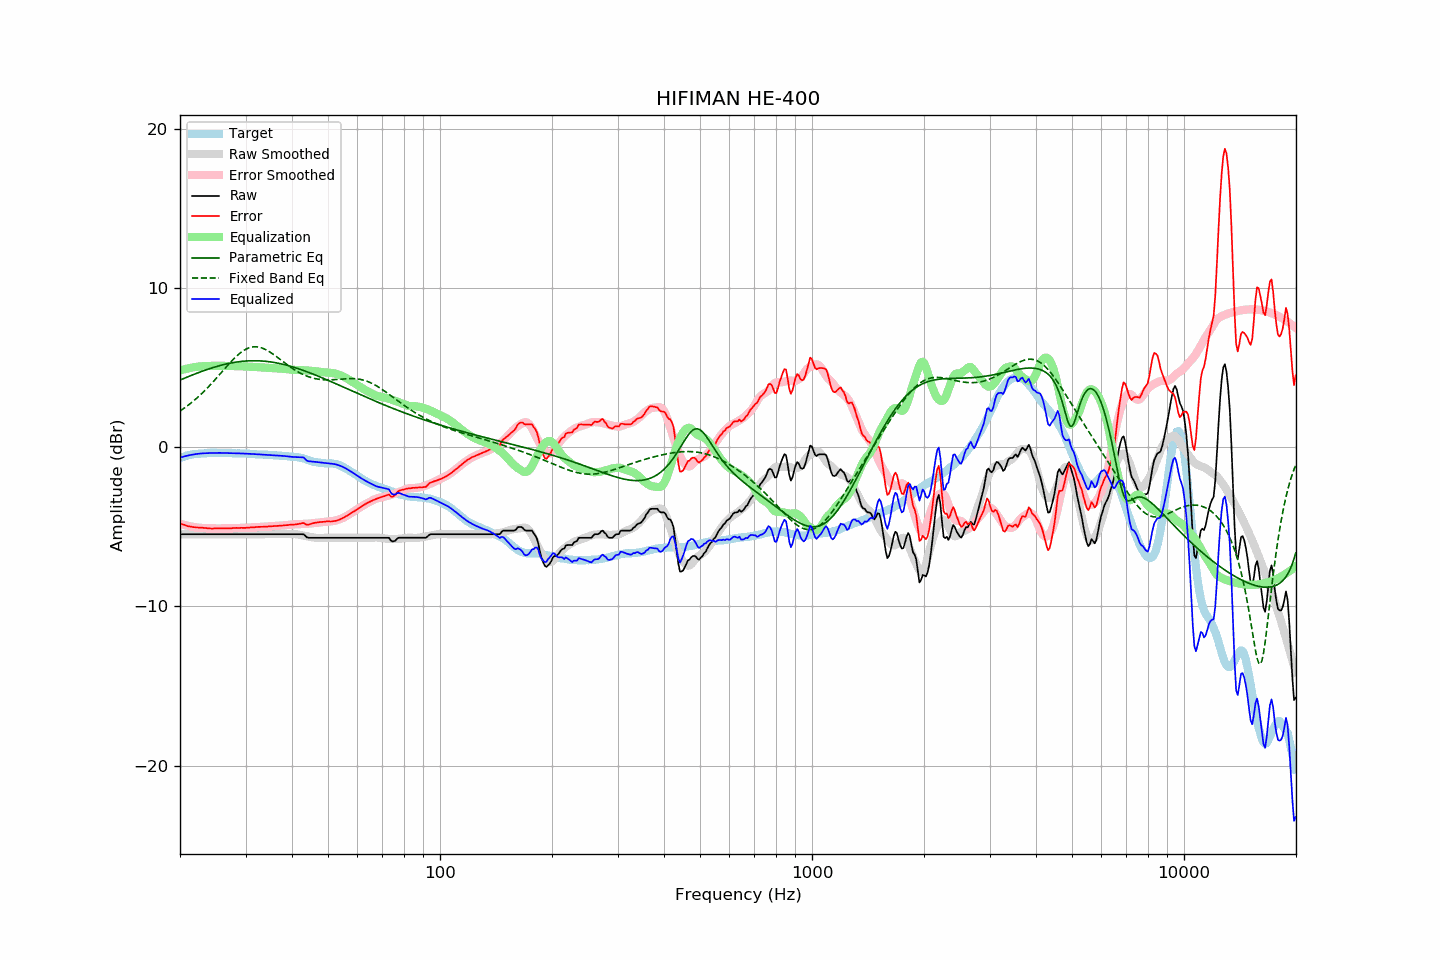

The table this chart was drawn from, first rows:
frequency, raw, error, smoothed, error_smoothed, equalization, parametric_eq, fixed_band_eq, equalized_raw, equalized_smoothed, target
20.00, -5.47, -4.79, -5.47, -4.81, 4.81, 4.21, 2.27, -0.66, -0.66, -0.68
20.20, -5.47, -4.83, -5.47, -4.84, 4.84, 4.25, 2.34, -0.63, -0.63, -0.64
20.40, -5.47, -4.86, -5.47, -4.87, 4.87, 4.30, 2.40, -0.60, -0.60, -0.61
20.61, -5.47, -4.89, -5.47, -4.90, 4.90, 4.34, 2.48, -0.58, -0.58, -0.58
20.81, -5.47, -4.93, -5.47, -4.92, 4.92, 4.38, 2.55, -0.55, -0.55, -0.54
21.02, -5.47, -4.97, -5.47, -4.95, 4.95, 4.42, 2.62, -0.53, -0.53, -0.50
21.23, -5.47, -4.98, -5.47, -4.97, 4.97, 4.46, 2.70, -0.51, -0.51, -0.49
21.44, -5.47, -5.00, -5.47, -4.99, 4.99, 4.50, 2.78, -0.49, -0.49, -0.47
21.66, -5.47, -5.02, -5.47, -5.01, 5.01, 4.54, 2.86, -0.47, -0.47, -0.45
21.87, -5.47, -5.03, -5.47, -5.02, 5.02, 4.58, 2.95, -0.45, -0.45, -0.44
22.09, -5.47, -5.05, -5.47, -5.04, 5.04, 4.62, 3.04, -0.43, -0.43, -0.42
22.31, -5.47, -5.05, -5.47, -5.05, 5.05, 4.66, 3.13, -0.42, -0.42, -0.42
22.54, -5.47, -5.06, -5.47, -5.06, 5.06, 4.70, 3.22, -0.41, -0.41, -0.42
22.76, -5.47, -5.07, -5.47, -5.07, 5.07, 4.74, 3.31, -0.40, -0.40, -0.41
22.99, -5.47, -5.07, -5.47, -5.08, 5.08, 4.77, 3.41, -0.39, -0.39, -0.41
23.22, -5.47, -5.07, -5.47, -5.09, 5.09, 4.81, 3.51, -0.39, -0.39, -0.40
23.45, -5.47, -5.08, -5.47, -5.09, 5.09, 4.84, 3.61, -0.38, -0.38, -0.39
23.69, -5.47, -5.09, -5.47, -5.10, 5.10, 4.88, 3.71, -0.38, -0.38, -0.38
23.92, -5.47, -5.10, -5.47, -5.10, 5.10, 4.91, 3.82, -0.37, -0.37, -0.37
24.16, -5.47, -5.11, -5.47, -5.10, 5.10, 4.95, 3.92, -0.37, -0.37, -0.36
24.40, -5.47, -5.12, -5.47, -5.10, 5.10, 4.98, 4.03, -0.37, -0.37, -0.35
24.65, -5.47, -5.11, -5.47, -5.11, 5.11, 5.01, 4.14, -0.37, -0.37, -0.36
24.89, -5.47, -5.11, -5.47, -5.11, 5.11, 5.04, 4.26, -0.36, -0.36, -0.36
25.14, -5.47, -5.11, -5.47, -5.11, 5.11, 5.07, 4.37, -0.36, -0.36, -0.36
25.39, -5.47, -5.11, -5.47, -5.11, 5.11, 5.10, 4.49, -0.36, -0.36, -0.37
25.65, -5.47, -5.11, -5.47, -5.11, 5.11, 5.13, 4.60, -0.36, -0.36, -0.37
25.91, -5.47, -5.09, -5.47, -5.11, 5.11, 5.15, 4.72, -0.37, -0.37, -0.38
26.16, -5.47, -5.10, -5.47, -5.11, 5.11, 5.18, 4.83, -0.37, -0.37, -0.37
26.43, -5.47, -5.10, -5.47, -5.10, 5.10, 5.20, 4.95, -0.37, -0.37, -0.37
26.69, -5.47, -5.10, -5.47, -5.10, 5.10, 5.23, 5.06, -0.37, -0.37, -0.37
26.96, -5.47, -5.10, -5.47, -5.10, 5.10, 5.25, 5.17, -0.38, -0.38, -0.37
27.23, -5.47, -5.10, -5.47, -5.09, 5.09, 5.27, 5.29, -0.38, -0.38, -0.37
27.50, -5.47, -5.10, -5.47, -5.09, 5.09, 5.29, 5.39, -0.38, -0.38, -0.38
27.77, -5.47, -5.09, -5.47, -5.09, 5.09, 5.31, 5.50, -0.38, -0.38, -0.39
28.05, -5.47, -5.08, -5.47, -5.09, 5.09, 5.32, 5.60, -0.39, -0.39, -0.39
28.33, -5.47, -5.07, -5.47, -5.08, 5.08, 5.34, 5.70, -0.39, -0.39, -0.40
28.62, -5.47, -5.08, -5.47, -5.08, 5.08, 5.35, 5.79, -0.39, -0.39, -0.39
28.90, -5.47, -5.08, -5.47, -5.08, 5.08, 5.37, 5.88, -0.39, -0.39, -0.39
29.19, -5.47, -5.07, -5.47, -5.07, 5.07, 5.38, 5.96, -0.40, -0.40, -0.41
29.48, -5.47, -5.08, -5.47, -5.07, 5.07, 5.39, 6.03, -0.40, -0.40, -0.40
29.78, -5.47, -5.07, -5.47, -5.07, 5.07, 5.40, 6.09, -0.41, -0.41, -0.40
30.08, -5.47, -5.07, -5.47, -5.06, 5.06, 5.41, 6.15, -0.41, -0.41, -0.40
30.38, -5.47, -5.06, -5.47, -5.06, 5.06, 5.41, 6.20, -0.42, -0.42, -0.41
30.68, -5.47, -5.06, -5.47, -5.05, 5.05, 5.42, 6.24, -0.42, -0.42, -0.42
30.99, -5.47, -5.04, -5.47, -5.05, 5.05, 5.42, 6.27, -0.43, -0.43, -0.43
31.30, -5.47, -5.04, -5.47, -5.04, 5.04, 5.42, 6.29, -0.43, -0.43, -0.43
31.61, -5.47, -5.04, -5.47, -5.04, 5.04, 5.43, 6.30, -0.44, -0.44, -0.43
31.93, -5.47, -5.03, -5.47, -5.03, 5.03, 5.42, 6.30, -0.44, -0.44, -0.45
32.24, -5.47, -5.01, -5.47, -5.02, 5.02, 5.42, 6.30, -0.45, -0.45, -0.46
32.57, -5.47, -5.01, -5.47, -5.02, 5.02, 5.42, 6.28, -0.45, -0.45, -0.46
32.89, -5.47, -5.01, -5.47, -5.01, 5.01, 5.41, 6.26, -0.46, -0.46, -0.46
33.22, -5.47, -5.01, -5.47, -5.01, 5.01, 5.41, 6.22, -0.47, -0.47, -0.47
33.55, -5.47, -5.00, -5.47, -5.00, 5.00, 5.40, 6.18, -0.47, -0.47, -0.47
33.89, -5.47, -5.00, -5.47, -4.99, 4.99, 5.39, 6.14, -0.48, -0.48, -0.47
34.23, -5.47, -5.00, -5.47, -4.99, 4.99, 5.38, 6.09, -0.48, -0.48, -0.48
34.57, -5.47, -4.98, -5.47, -4.98, 4.98, 5.37, 6.03, -0.49, -0.49, -0.49
34.92, -5.47, -4.98, -5.47, -4.98, 4.98, 5.36, 5.97, -0.50, -0.50, -0.49
35.27, -5.47, -4.97, -5.47, -4.97, 4.97, 5.34, 5.90, -0.50, -0.50, -0.50
35.62, -5.47, -4.96, -5.47, -4.97, 4.97, 5.32, 5.83, -0.51, -0.51, -0.51
35.97, -5.47, -4.96, -5.47, -4.96, 4.96, 5.31, 5.76, -0.51, -0.51, -0.52
... 635 more rows
